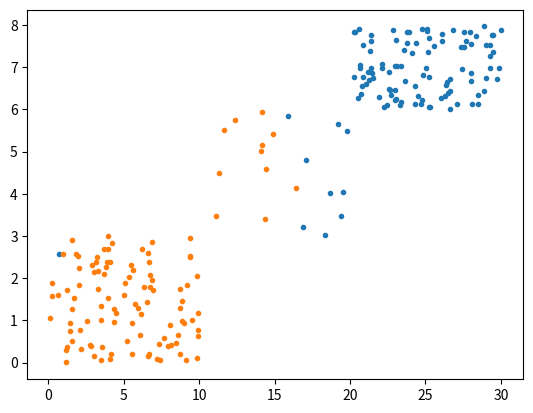

Write the Python code that produced this figure.
#Average-linkage算法
import pandas as pd
import matplotlib.pyplot as plt
import random
import math
#数据预处理
x1,y1,x2,y2,x3,y3 = [],[],[],[],[],[]
set_cluster_train_number = 100#自己定样本点
threshold = 7 #自己定阈值
for i in range(set_cluster_train_number):
    x1.append(random.uniform(0,10))
    y1.append(random.uniform(0,3))
    x2.append(random.uniform(20,30))
    y2.append(random.uniform(6,8))
for i in range(int(set_cluster_train_number/5)):
    x3.append(random.uniform(10,20))
    y3.append(random.uniform(3,6))
pot_x,pot_y= x1+x2+x3,y1+y2+y3
#封装聚类
class cluster:
    #这里的x,y都是列表，存储的是一个聚类中的xy值
    def __init__(self,x,y):
        self.x = x
        self.y = y
        self.length = len(self.x)
#计算欧拉距离
def eular_distance(x1,y1,x2,y2):
    return math.sqrt((x1-x2)**2+(y1-y2)**2) 

def aLink(cluster1,cluster2):
    overall = 0
    for x1,y1 in zip(cluster1.x,cluster1.y):
        for x2,y2 in zip(cluster2.x,cluster2.y):
            overall += eular_distance(x1,y1,x2,y2)
    return overall / (cluster1.length*cluster2.length)

def sLink(cluster1,cluster2):
    overall = 100000
    for x1,y1 in zip(cluster1.x,cluster1.y):
        for x2,y2 in zip(cluster2.x,cluster2.y):
            overall = min(overall,eular_distance(x1,y1,x2,y2))
    return overall

def cLink(cluster1,cluster2):
    overall = -100000
    for x1,y1 in zip(cluster1.x,cluster1.y):
        for x2,y2 in zip(cluster2.x,cluster2.y):
            overall = max(overall,eular_distance(x1,y1,x2,y2))
    return overall

#利用并查集把元素融合到一起
clusters = []
united_length = [0]
for single_x,single_y in zip(pot_x,pot_y):
    clusters.append(cluster([single_x],[single_y]))

def find(number,united):
    if united[number] == number:
        return number
    else:
        return find(united[number],united)
    
def merge(son,father,united):
    united[find(son,united)] = find(father,united)


while True:
    united = [i for i in range(len(clusters))]
    if len(united) == united_length[len(united_length)-1]:
        break
    else:
        united_length.append(len(united))                          
    for i in range(len(clusters)):
        for j in range(i+1,len(clusters)):
            if aLink(clusters[i],clusters[j]) <= threshold:
                merge(j,i,united)
    count = 0
    appear_number = []
    new_clusters = []
    for i in range(len(clusters)):
        if united[i] in appear_number:
            continue
        else:
            count = united[i]
            appear_number.append(count)
            for j in range(i+1,len(united)):
                if united[i] == united[j]:
                    clusters[i].x += clusters[j].x
                    clusters[i].y += clusters[j].y
            new_clusters.append(clusters[i])
    clusters = new_clusters
plot = [[] for i in range(len(clusters))]
for clu in clusters:
    plot[i] = plt.plot(clu.x,clu.y,".")
plt.show()